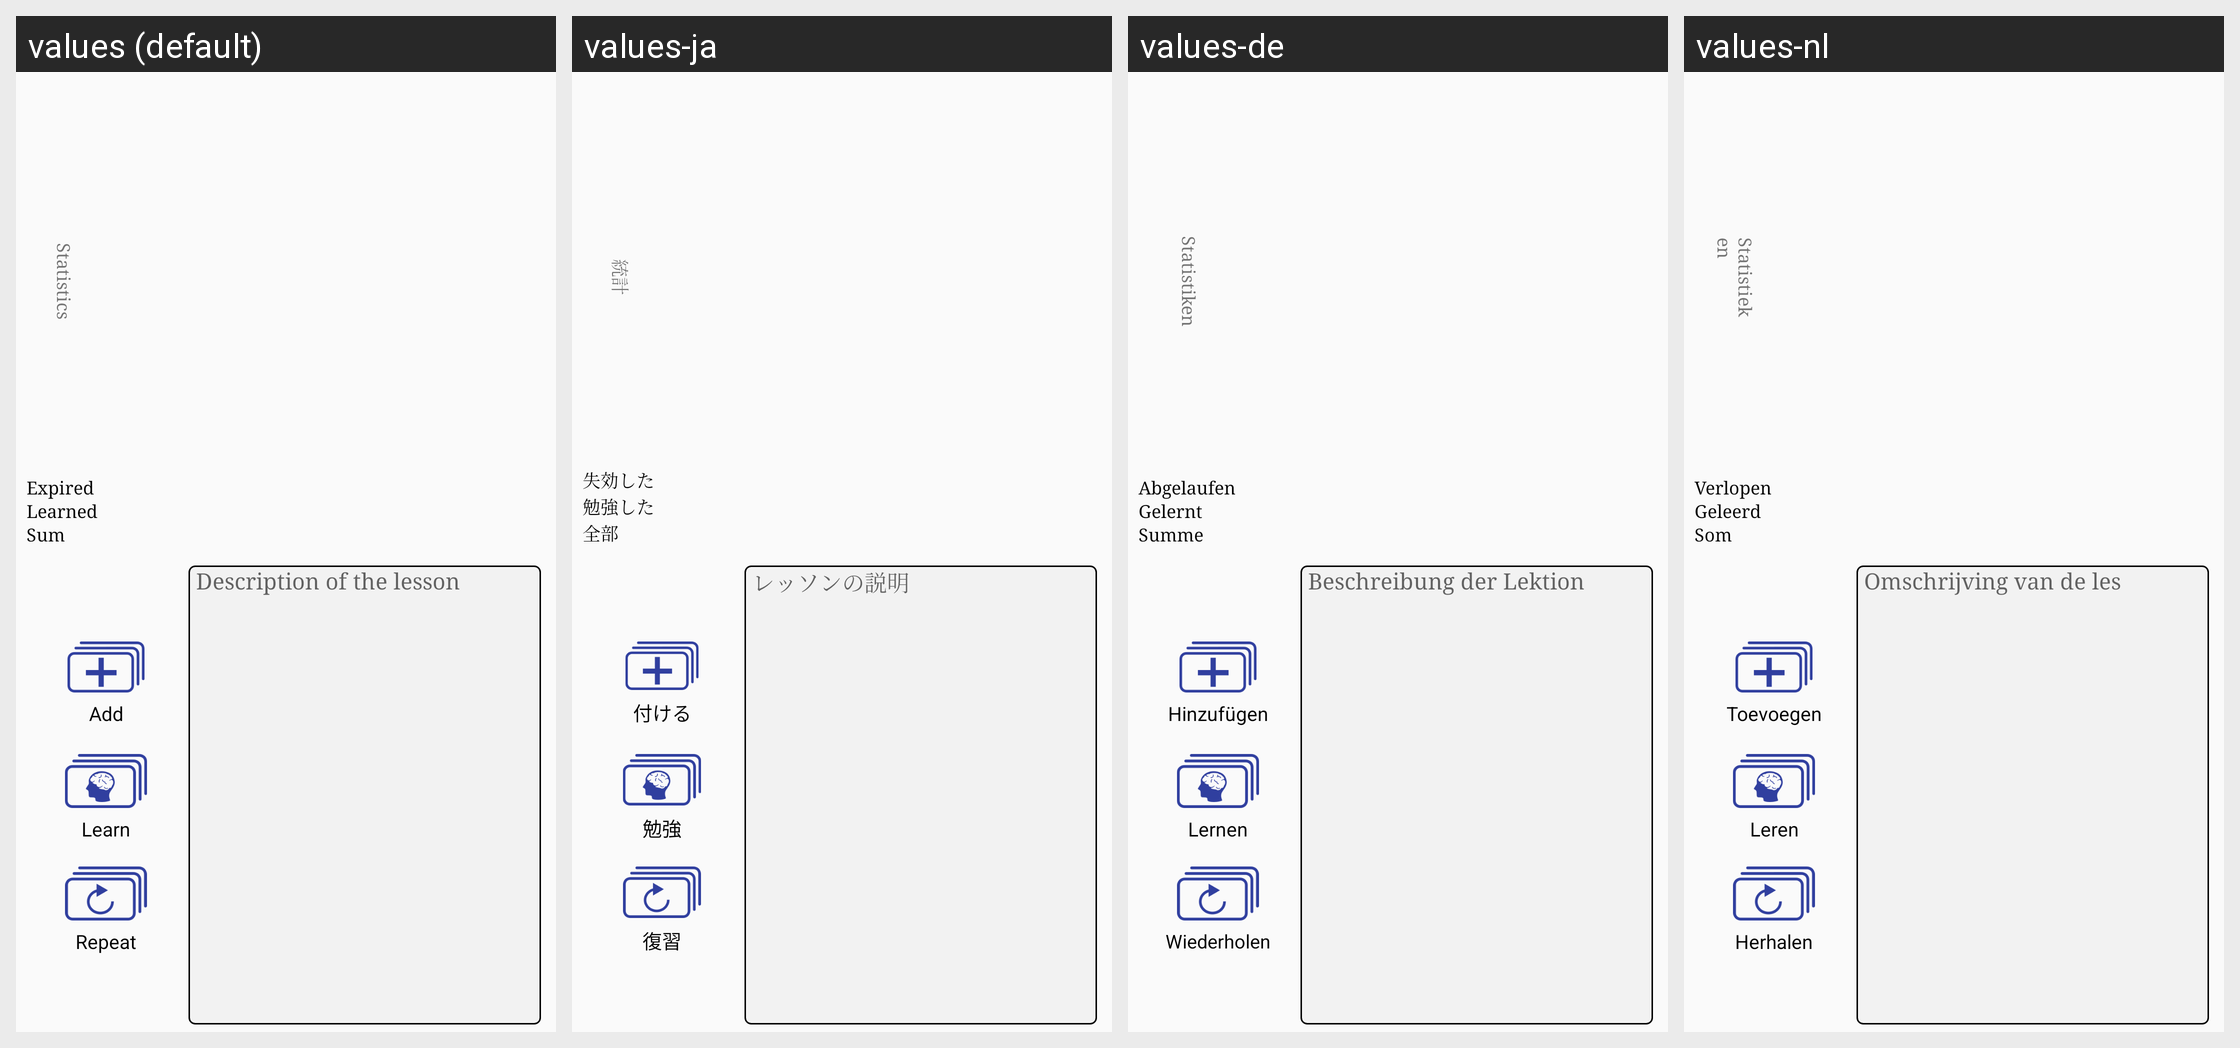

Locale-by-locale string values for the Android screen shown in this grid:
Android screen res/layout/main_menu.xml rendered under 4 locales, left to right: values (default), values-ja, values-de, values-nl. Device: Nexus 5 (rendered at 1080×1920; each locale shown at half size, 540×960, under a caption strip naming it); theme AppTheme.
Strings drawn on this screen, with the default value and each locale's value (text and hints the layout hard-codes, and strings that could not be matched under every locale, appear in the picture but are not listed):

bar_chart_title
  values: Statistics
  values-ja: 統計
  values-de: Statistiken
  values-nl: Statistieken

expired
  values: Expired
  values-ja: 失効した
  values-de: Abgelaufen
  values-nl: Verlopen

learned
  values: Learned
  values-ja: 勉強した
  values-de: Gelernt
  values-nl: Geleerd

sum
  values: Sum
  values-ja: 全部
  values-de: Summe
  values-nl: Som

add
  values: Add
  values-ja: 付ける
  values-de: Hinzufügen
  values-nl: Toevoegen

learn
  values: Learn
  values-ja: 勉強
  values-de: Lernen
  values-nl: Leren

repeat
  values: Repeat
  values-ja: 復習
  values-de: Wiederholen
  values-nl: Herhalen

info_text_hint
  values: Description of the lesson
  values-ja: レッソンの説明
  values-de: Beschreibung der Lektion
  values-nl: Omschrijving van de les
